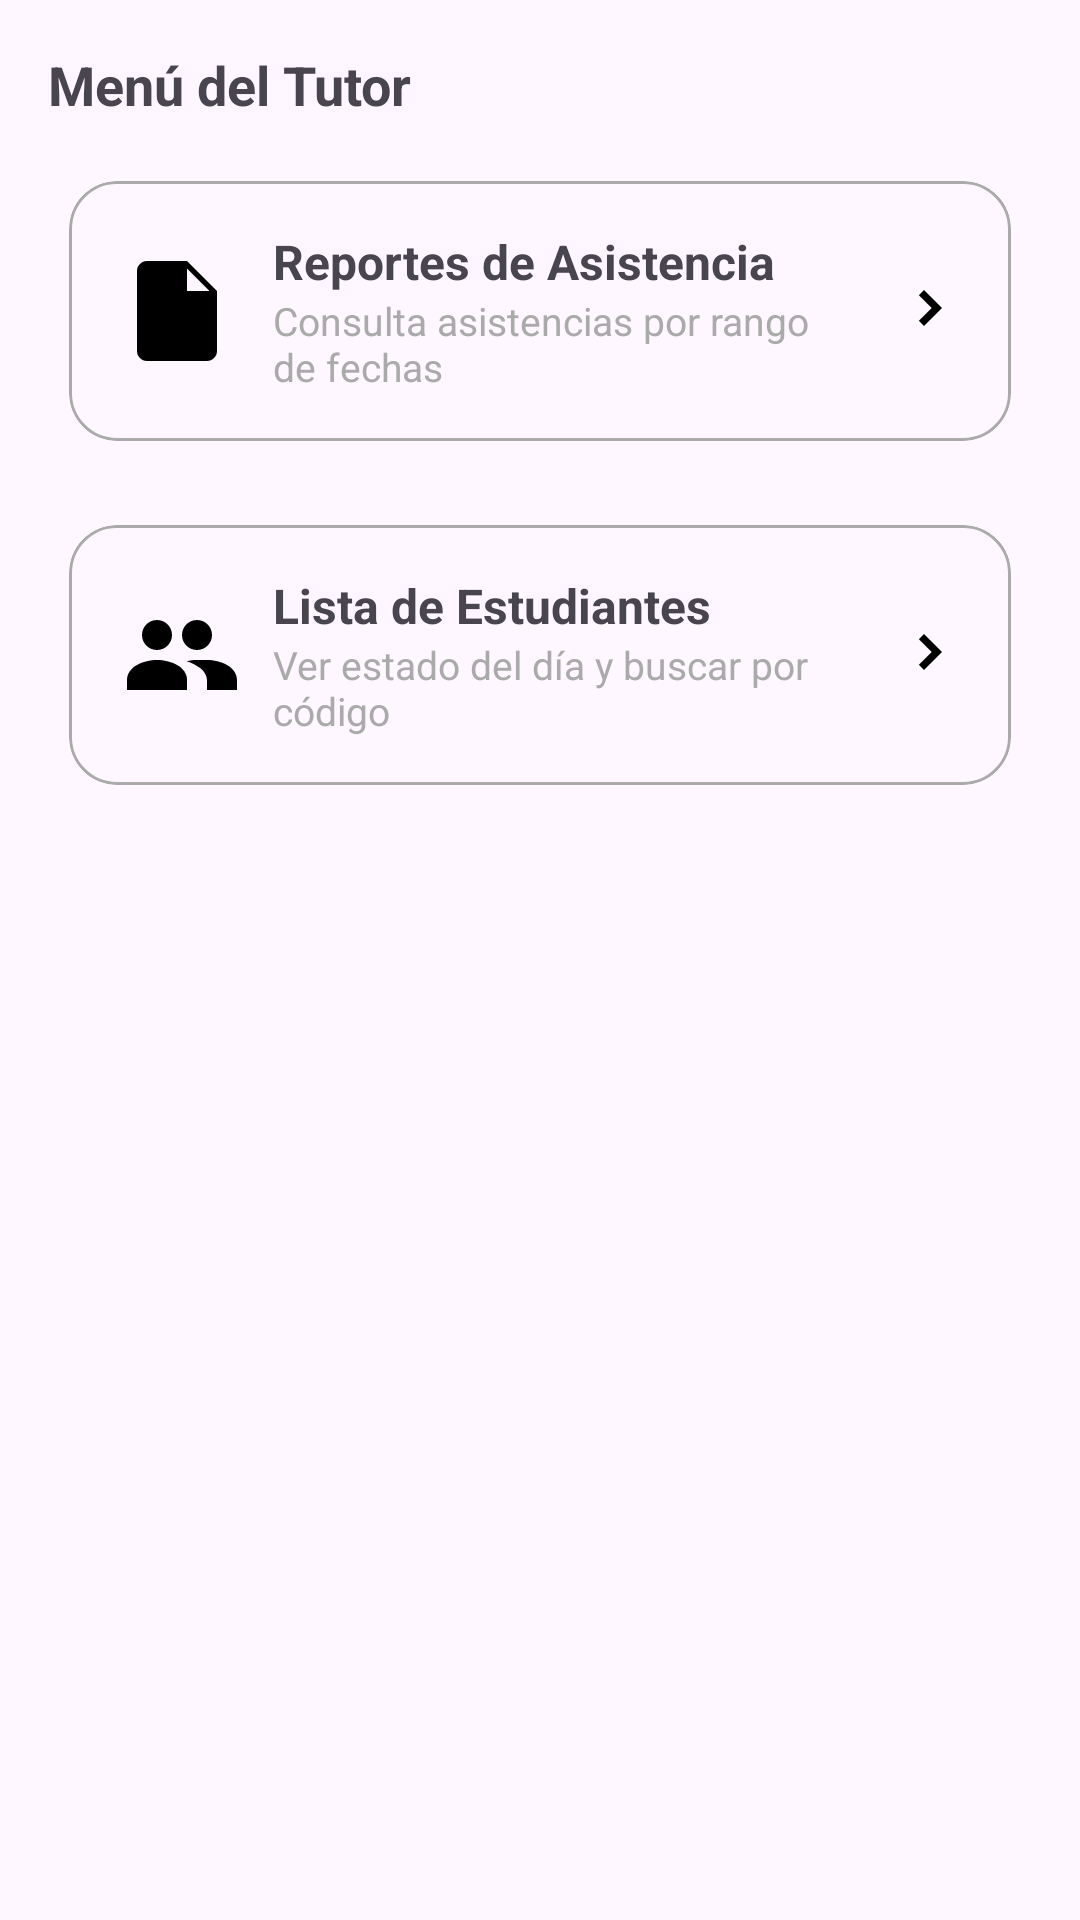

Produce the Android XML layout that renders to this screen, including the resource entries it uses.
<!-- AndroidManifest.xml: application theme Theme.App_IESMdB -->
<!-- res/layout/fragment_teacher_home.xml -->
<?xml version="1.0" encoding="utf-8"?>
<ScrollView xmlns:android="http://schemas.android.com/apk/res/android"
    xmlns:app="http://schemas.android.com/apk/res-auto"
    android:layout_width="match_parent"
    android:layout_height="match_parent">

    <LinearLayout
        android:layout_width="match_parent"
        android:layout_height="wrap_content"
        android:orientation="vertical"
        android:padding="16dp">

        
        <TextView
            android:id="@+id/tvTitle"
            android:layout_width="wrap_content"
            android:layout_height="wrap_content"
            android:text="Menú del Tutor"
            android:textStyle="bold"
            android:textSize="18sp"
            android:paddingBottom="12dp"/>

        
        <com.google.android.material.card.MaterialCardView
            android:id="@+id/cardReports"
            android:layout_width="match_parent"
            android:layout_height="wrap_content"
            android:layout_marginBottom="12dp"
            app:cardCornerRadius="16dp"
            app:cardUseCompatPadding="true"
            app:strokeWidth="1dp"
            app:strokeColor="@android:color/darker_gray">

            <LinearLayout
                android:layout_width="match_parent"
                android:layout_height="wrap_content"
                android:orientation="horizontal"
                android:padding="16dp"
                android:gravity="center_vertical">

                <ImageView
                    android:layout_width="40dp"
                    android:layout_height="40dp"
                    android:contentDescription="@string/app_name"
                    android:src="@drawable/ic_report_24" />

                <LinearLayout
                    android:layout_width="0dp"
                    android:layout_height="wrap_content"
                    android:layout_weight="1"
                    android:orientation="vertical"
                    android:paddingStart="12dp"
                    android:paddingEnd="12dp">

                    <TextView
                        android:layout_width="wrap_content"
                        android:layout_height="wrap_content"
                        android:text="Reportes de Asistencia"
                        android:textStyle="bold"
                        android:textSize="16sp"/>

                    <TextView
                        android:layout_width="wrap_content"
                        android:layout_height="wrap_content"
                        android:text="Consulta asistencias por rango de fechas"
                        android:textSize="13sp"
                        android:textColor="@android:color/darker_gray"/>
                </LinearLayout>

                <ImageView
                    android:layout_width="24dp"
                    android:layout_height="24dp"
                    android:src="@drawable/ic_chevron_right_24"
                    android:contentDescription="@string/app_name"/>
            </LinearLayout>
        </com.google.android.material.card.MaterialCardView>

        
        <com.google.android.material.card.MaterialCardView
            android:id="@+id/cardStudents"
            android:layout_width="match_parent"
            android:layout_height="wrap_content"
            app:cardCornerRadius="16dp"
            app:cardUseCompatPadding="true"
            app:strokeWidth="1dp"
            app:strokeColor="@android:color/darker_gray">

            <LinearLayout
                android:layout_width="match_parent"
                android:layout_height="wrap_content"
                android:orientation="horizontal"
                android:padding="16dp"
                android:gravity="center_vertical">

                <ImageView
                    android:layout_width="40dp"
                    android:layout_height="40dp"
                    android:contentDescription="@string/app_name"
                    android:src="@drawable/ic_group_24" />

                <LinearLayout
                    android:layout_width="0dp"
                    android:layout_height="wrap_content"
                    android:layout_weight="1"
                    android:orientation="vertical"
                    android:paddingStart="12dp"
                    android:paddingEnd="12dp">

                    <TextView
                        android:layout_width="wrap_content"
                        android:layout_height="wrap_content"
                        android:text="Lista de Estudiantes"
                        android:textStyle="bold"
                        android:textSize="16sp"/>

                    <TextView
                        android:layout_width="wrap_content"
                        android:layout_height="wrap_content"
                        android:text="Ver estado del día y buscar por código"
                        android:textSize="13sp"
                        android:textColor="@android:color/darker_gray"/>
                </LinearLayout>

                <ImageView
                    android:layout_width="24dp"
                    android:layout_height="24dp"
                    android:src="@drawable/ic_chevron_right_24"
                    android:contentDescription="@string/app_name"/>
            </LinearLayout>
        </com.google.android.material.card.MaterialCardView>

    </LinearLayout>
</ScrollView>
<!-- resources referenced by this layout -->
<resources>
  <!-- drawable ic_chevron_right_24 (drawable) -->
  <?xml version="1.0" encoding="utf-8"?>
  <vector xmlns:android="http://schemas.android.com/apk/res/android"
      android:width="24dp" android:height="24dp"
      android:viewportWidth="24" android:viewportHeight="24">
      <path android:fillColor="#000000"
          android:pathData="M9.29,6.71 13.58,11l-4.29,4.29L11,17l6,-6 -6,-6z"/>
  </vector>
  <!-- drawable ic_group_24 (drawable) -->
  <?xml version="1.0" encoding="utf-8"?>
  <vector xmlns:android="http://schemas.android.com/apk/res/android"
      android:width="24dp" android:height="24dp"
      android:viewportWidth="24" android:viewportHeight="24">
      
      <path
          android:fillColor="#FF000000"
          android:pathData="M8,11c1.66,0 3,-1.34 3,-3s-1.34,-3 -3,-3 -3,1.34 -3,3 1.34,3 3,3z"/>
      <path
          android:fillColor="#FF000000"
          android:pathData="M16,11c1.66,0 3,-1.34 3,-3s-1.34,-3 -3,-3 -3,1.34 -3,3 1.34,3 3,3z"/>
      
      <path
          android:fillColor="#FF000000"
          android:pathData="M8,13c-2.67,0 -6,1.34 -6,4v2h12v-2c0,-2.66 -3.33,-4 -6,-4z"/>
      <path
          android:fillColor="#FF000000"
          android:pathData="M16,13c-0.74,0 -1.43,0.09 -2.06,0.24 1.96,0.64 4.06,1.9 4.06,3.76v2h6v-2c0,-2.66 -3.33,-4 -6,-4z"/>
  </vector>
  <!-- drawable ic_report_24 (drawable) -->
  <?xml version="1.0" encoding="utf-8"?>
  <vector xmlns:android="http://schemas.android.com/apk/res/android"
      android:width="24dp" android:height="24dp"
      android:viewportWidth="24" android:viewportHeight="24">
      
      <path
          android:fillColor="#FF000000"
          android:pathData="M14,2H6C4.9,2 4,2.9 4,4v16c0,1.1 0.9,2 2,2h12c1.1,0 2,-0.9 2,-2V8l-6,-6zM14,3.5L18.5,8H14V3.5z"/>
      
      <path
          android:fillColor="#FF000000"
          android:pathData="M8,17h2v-5H8z"/>
      <path
          android:fillColor="#FF000000"
          android:pathData="M11,17h2v-3h-2z"/>
      <path
          android:fillColor="#FF000000"
          android:pathData="M14,17h2v-7h-2z"/>
  </vector>
  <string name="app_name">Control de Asistencia</string>
  <style name="Theme.App_IESMdB" parent="Base.Theme.App_IESMdB" />
  <style name="Base.Theme.App_IESMdB" parent="Theme.Material3.Light.NoActionBar">
          <item name="colorPrimary">@color/colorPrimary</item>
          <item name="android:statusBarColor">@android:color/transparent</item>
          <item name="android:navigationBarColor">@color/backgroundLight</item>
          <item name="android:windowLightStatusBar">true</item>
      </style>
  <color name="colorPrimary">#137FEC</color>
  <color name="backgroundLight">#F6F7F8</color>
</resources>
